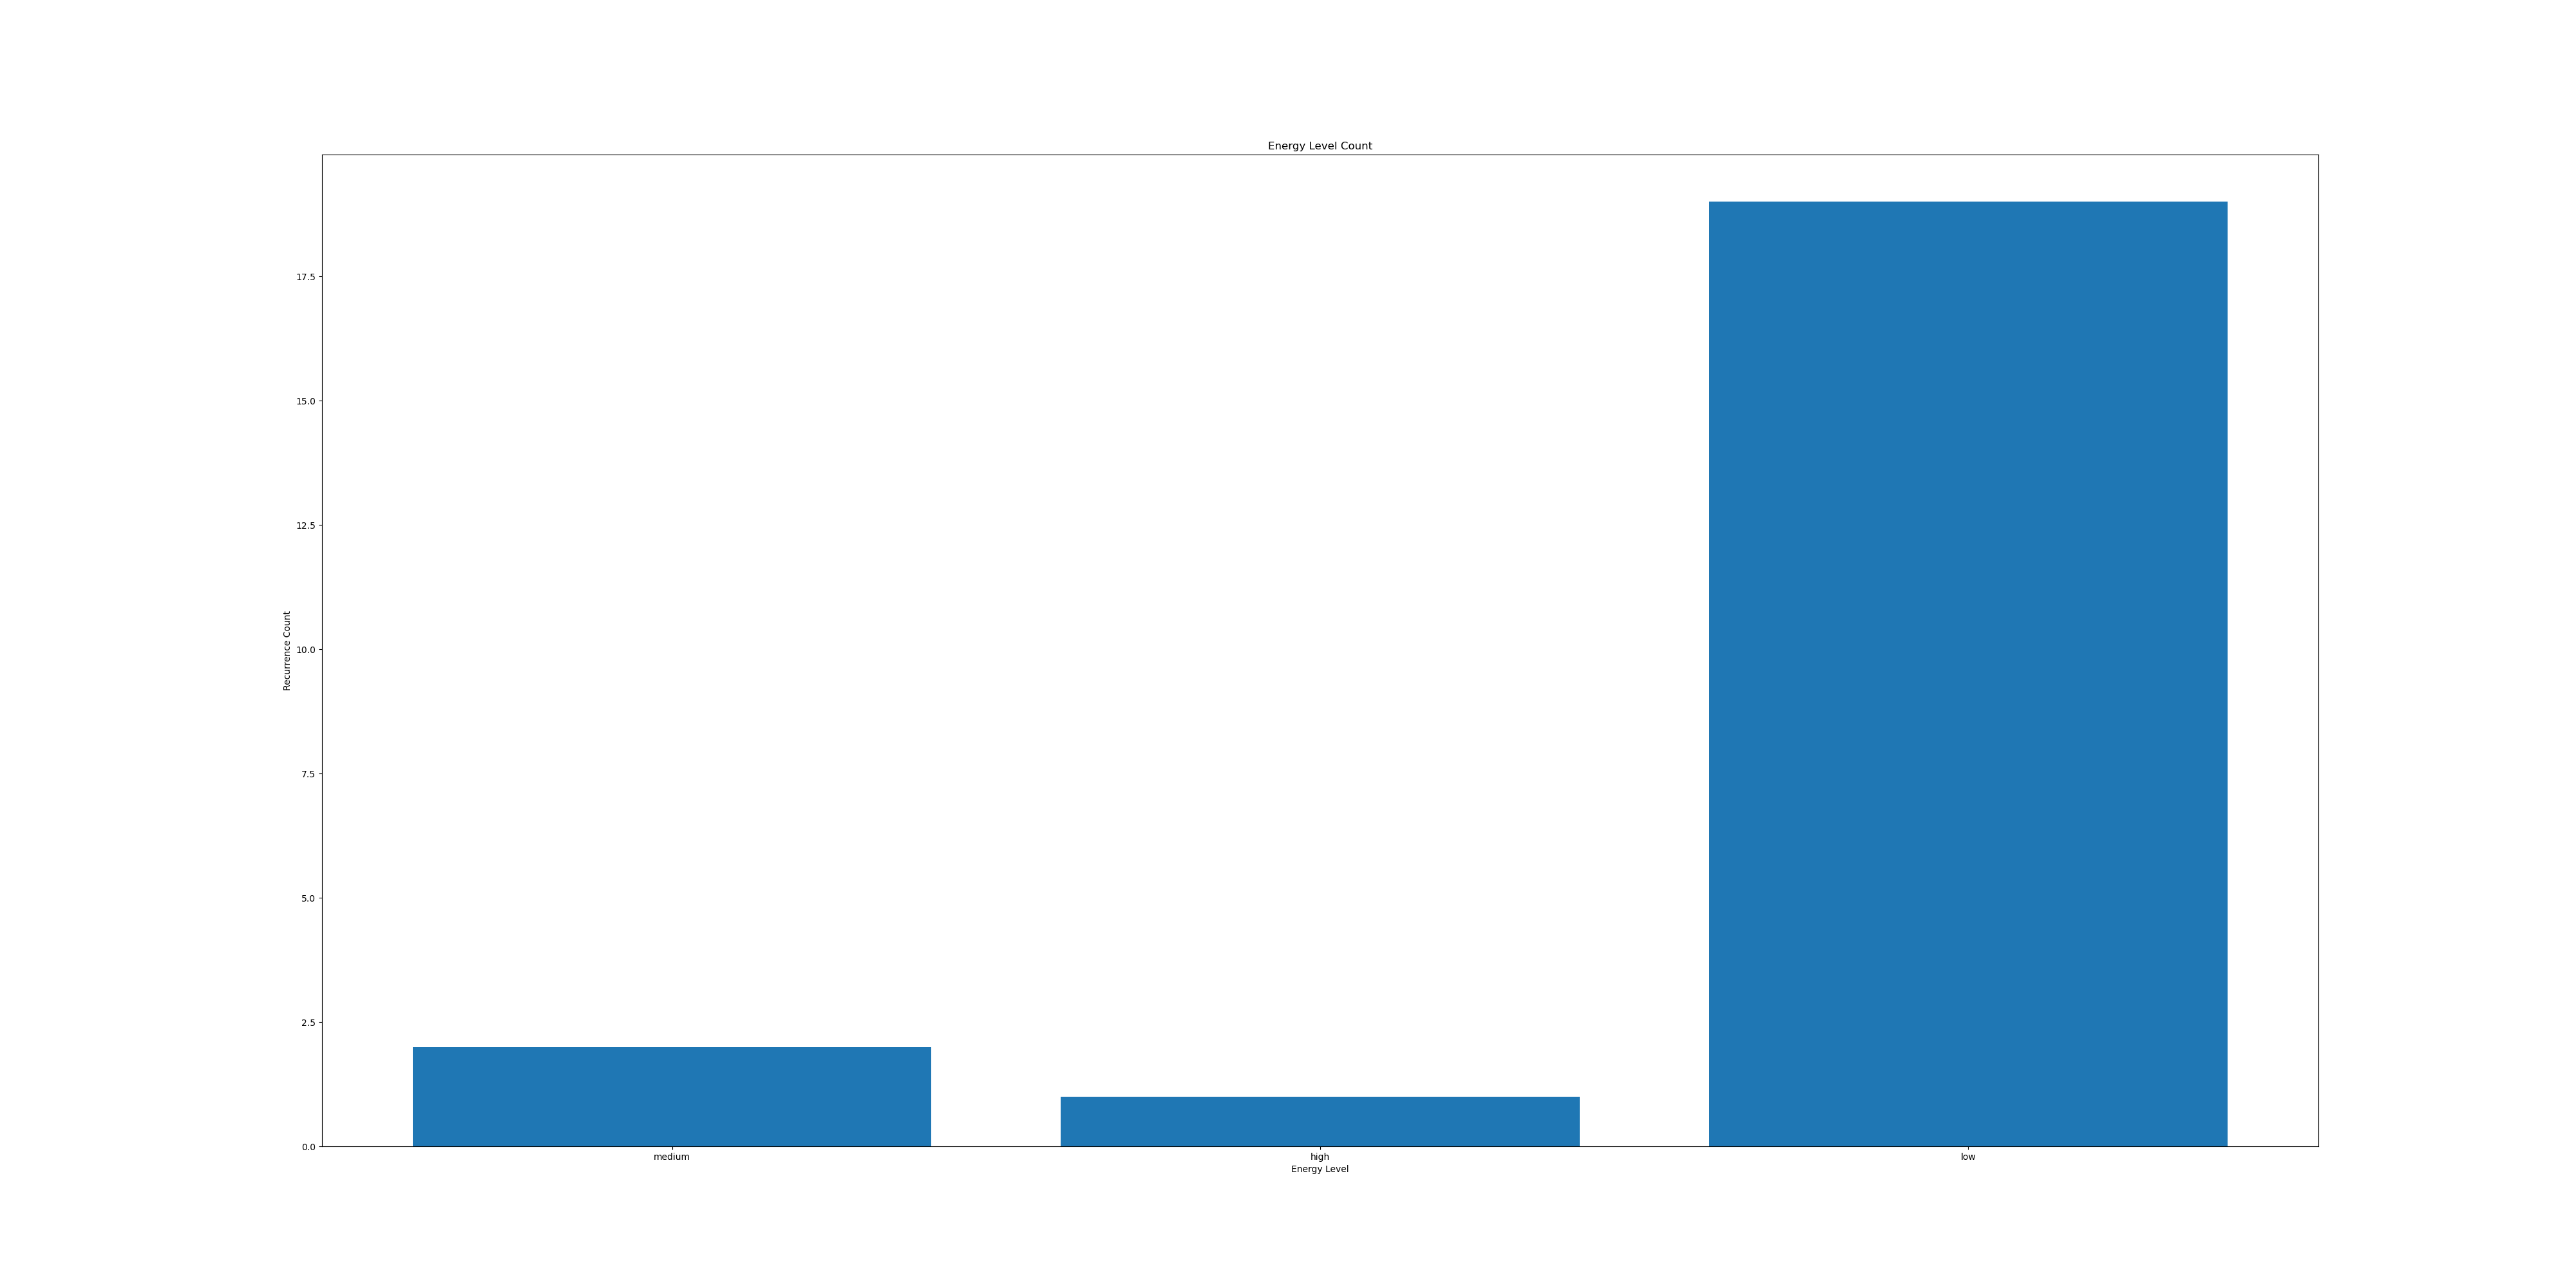

Data behind this chart, as committed beside it:
Energy Level, Counter
medium, 2
high, 1
low, 19
